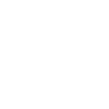
t = 0.00 s
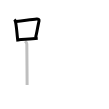
t = 3.25 s
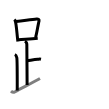
t = 6.50 s
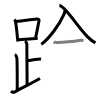
t = 9.50 s
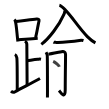
t = 12.75 s
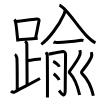
t = 16.00 s

The animated SVG that drew these frames (rendered in a browser with its animation timeline set to each time). Animation: 16 SMIL elements (animate=16); one cycle of 16.00 s.

<svg width="109px" height="109px" viewBox="0 0 px 109px" xmlns="http://www.w3.org/2000/svg" xmlns:xlink="http://www.w3.org/1999/xlink" xml:space="preserve" version="1.1"  baseProfile="full">
<path d="M14.28,19.71c0.37,0.32,0.75,0.58,0.91,0.97c1.28,3.13,1.85,15.2,2.73,20.82" style="fill:none;stroke:black;stroke-width:3;opacity:0">
  <animate attributeType="CSS" attributeName="opacity" from="0" to="1" begin="0s" dur="1s" repeatCount="0" fill="freeze" />
</path>
<path d="M16.11,21.4c9.89-1.15,16.29-2,20.63-2.41c1.58-0.15,2.54,0.89,2.31,1.77c-1.04,4.06-2.15,11.85-3.43,16.5" style="fill:none;stroke:black;stroke-width:3;opacity:0">
  <animate attributeType="CSS" attributeName="opacity" from="0" to="1" begin="1s" dur="1s" repeatCount="0" fill="freeze" />
</path>
<path d="M18.56,39.69c5.09-0.46,12.15-0.84,19.14-1.55" style="fill:none;stroke:black;stroke-width:3;opacity:0">
  <animate attributeType="CSS" attributeName="opacity" from="0" to="1" begin="2s" dur="1s" repeatCount="0" fill="freeze" />
</path>
<path d="M24.87,41.24c1.09,0.5,1.96,2.23,1.96,3.25c0,5.51,0.28,30.51,0.28,40.5" style="fill:none;stroke:black;stroke-width:3;opacity:0">
  <animate attributeType="CSS" attributeName="opacity" from="0" to="1" begin="3s" dur="1s" repeatCount="0" fill="freeze" />
</path>
<path d="M27.38,60.74c3.37-0.49,6.87-1.24,10.35-1.5c1.74-0.13,2.18-0.25,3.26,0" style="fill:none;stroke:black;stroke-width:3;opacity:0">
  <animate attributeType="CSS" attributeName="opacity" from="0" to="1" begin="4s" dur="1s" repeatCount="0" fill="freeze" />
</path>
<path d="M14.87,54.49c1.09,0.5,1.74,2.25,1.96,3.25c0.22,1,0.42,21.01,0.42,32.76" style="fill:none;stroke:black;stroke-width:3;opacity:0">
  <animate attributeType="CSS" attributeName="opacity" from="0" to="1" begin="5s" dur="1s" repeatCount="0" fill="freeze" />
</path>
<path d="M11,91.07c1,0.93,2.87,1.35,3.7,0.9C22.91,87.5,30.94,83.5,40,78.49" style="fill:none;stroke:black;stroke-width:3;opacity:0">
  <animate attributeType="CSS" attributeName="opacity" from="0" to="1" begin="6s" dur="1s" repeatCount="0" fill="freeze" />
</path>
<path d="M  64.9,10.431453 c -0.04496,1.753402 -0.431606,2.697541 -0.962123,3.884459 -4.88255,10.898068 -14.74656,24.25989 -22.614389,30.032629" style="fill:none;stroke:black;stroke-width:3;opacity:0">
  <animate attributeType="CSS" attributeName="opacity" from="0" to="1" begin="7s" dur="1s" repeatCount="0" fill="freeze" />
</path>
<path d="M 59.386395,5.3152892 C 65.6228,6.6784373 76.972627,26.238027 87.355432,36.625058 c 2.312306,2.313248 4.211007,4.188639 8.067907,6.233038" style="fill:none;stroke:black;stroke-width:3;opacity:0">
  <animate attributeType="CSS" attributeName="opacity" from="0" to="1" begin="8s" dur="1s" repeatCount="0" fill="freeze" />
</path>
<path d="M 53.464375,42.05 c 0.66,0.33 1.87,0.31 2.53,0.33 4.43,0.13 20.39,-1.38 25.15,-2.08 1.09,-0.16 1.76,0.16 2.31,0.32" style="fill:none;stroke:black;stroke-width:3;opacity:0">
  <animate attributeType="CSS" attributeName="opacity" from="0" to="1" begin="9s" dur="1s" repeatCount="0" fill="freeze" />
</path>
<path d="M46.02,52.25c0.61,1,1.02,2,1.22,3c0.2,1,0.29,40,0.2,42.25" style="fill:none;stroke:black;stroke-width:3;opacity:0">
  <animate attributeType="CSS" attributeName="opacity" from="0" to="1" begin="10s" dur="1s" repeatCount="0" fill="freeze" />
</path>
<path d="M48.46,54.19c1.36-0.14,13.33-2.55,14.34-2.71c1.81-0.28,2.77,1.77,2.77,3.21c0,2.31-0.34,23.56-0.34,35.1c0,10.21-5.03,2.06-6.16,0.78" style="fill:none;stroke:black;stroke-width:3;opacity:0">
  <animate attributeType="CSS" attributeName="opacity" from="0" to="1" begin="11s" dur="1s" repeatCount="0" fill="freeze" />
</path>
<path d="M53.18,61.33c2.19,0.95,5.66,3.91,6.21,5.38" style="fill:none;stroke:black;stroke-width:3;opacity:0">
  <animate attributeType="CSS" attributeName="opacity" from="0" to="1" begin="12s" dur="1s" repeatCount="0" fill="freeze" />
</path>
<path d="M53.58,73.83c1.94,1.08,5.02,4.45,5.51,6.13" style="fill:none;stroke:black;stroke-width:3;opacity:0">
  <animate attributeType="CSS" attributeName="opacity" from="0" to="1" begin="13s" dur="1s" repeatCount="0" fill="freeze" />
</path>
<path d="M79.89,50.12c0.29,1.04,0.58,2.84,0.16,4.27c-1.3,4.37-6.26,11.16-10.21,16.39c-1.08,1.43-0.01,2.34,0.28,2.64c4.79,4.79,7.12,11.23,9.53,21.59" style="fill:none;stroke:black;stroke-width:3;opacity:0">
  <animate attributeType="CSS" attributeName="opacity" from="0" to="1" begin="14s" dur="1s" repeatCount="0" fill="freeze" />
</path>
<path d="M91.35,52.12c0.29,1.06,0.6,2.88,0.17,4.33c-1.32,4.43-5.48,9.44-9.48,14.74c-1.09,1.45-0.01,2.38,0.29,2.68c4.85,4.85,8.68,11.39,11.01,21.89" style="fill:none;stroke:black;stroke-width:3;opacity:0">
  <animate attributeType="CSS" attributeName="opacity" from="0" to="1" begin="15s" dur="1s" repeatCount="0" fill="freeze" />
</path>
</svg>
